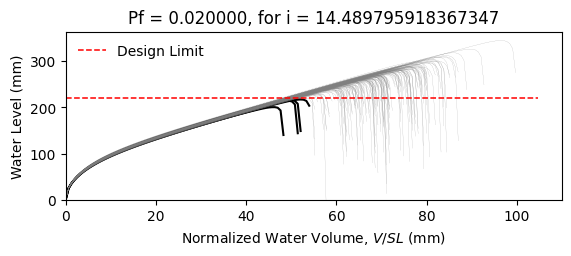

Source data for this figure (header and first rows):
W8X21, L = 360.0 in, slope = 0.020833333333333332 in/in, dead load = 6.944444444444444e-05 kip/in…
zwlim AISC Appendix 2, zwlim DAMP, zwlim Proposed for ASCE 7, zwlim Neglect Ponding, dhnom Denver, dhnom New York, dhnom New Orleans, dh Denver, dh New York, dh New Orleans, dmax
8.439, 6.879, 7.315, 10.32, 1.219, 1.219, 1.219, 3.006, 3.006, 3.006, 11, Safe, 
8.439, 6.879, 7.315, 10.32, 1.219, 1.219, 1.219, 3.006, 3.006, 3.006, 9.853, Safe, 
8.439, 6.879, 7.315, 10.32, 1.219, 1.219, 1.219, 3.006, 3.006, 3.006, 9.654, Safe, 
8.439, 6.879, 7.315, 10.32, 1.219, 1.219, 1.219, 3.006, 3.006, 3.006, 11.25, Safe, 
8.439, 6.879, 7.315, 10.32, 1.219, 1.219, 1.219, 3.006, 3.006, 3.006, 9.152, Safe, 
8.439, 6.879, 7.315, 10.32, 1.219, 1.219, 1.219, 3.006, 3.006, 3.006, 13.59, Safe, 
8.439, 6.879, 7.315, 10.32, 1.219, 1.219, 1.219, 3.006, 3.006, 3.006, 10.4, Safe, 
8.439, 6.879, 7.315, 10.32, 1.219, 1.219, 1.219, 3.006, 3.006, 3.006, 9.48, Safe, 
8.439, 6.879, 7.315, 10.32, 1.219, 1.219, 1.219, 3.006, 3.006, 3.006, 10.87, Safe, 
8.439, 6.879, 7.315, 10.32, 1.219, 1.219, 1.219, 3.006, 3.006, 3.006, 10.21, Safe, 
8.439, 6.879, 7.315, 10.32, 1.219, 1.219, 1.219, 3.006, 3.006, 3.006, 8.891, Safe, 
8.439, 6.879, 7.315, 10.32, 1.219, 1.219, 1.219, 3.006, 3.006, 3.006, 8.693, Safe, 
8.439, 6.879, 7.315, 10.32, 1.219, 1.219, 1.219, 3.006, 3.006, 3.006, 11.14, Safe, 
8.439, 6.879, 7.315, 10.32, 1.219, 1.219, 1.219, 3.006, 3.006, 3.006, 9.707, Safe, 
8.439, 6.879, 7.315, 10.32, 1.219, 1.219, 1.219, 3.006, 3.006, 3.006, 11.06, Safe, 
8.439, 6.879, 7.315, 10.32, 1.219, 1.219, 1.219, 3.006, 3.006, 3.006, 10.17, Safe, 
8.439, 6.879, 7.315, 10.32, 1.219, 1.219, 1.219, 3.006, 3.006, 3.006, 10.52, Safe, 
8.439, 6.879, 7.315, 10.32, 1.219, 1.219, 1.219, 3.006, 3.006, 3.006, 11.54, Safe, 
8.439, 6.879, 7.315, 10.32, 1.219, 1.219, 1.219, 3.006, 3.006, 3.006, 9.494, Safe, 
8.439, 6.879, 7.315, 10.32, 1.219, 1.219, 1.219, 3.006, 3.006, 3.006, 10.08, Safe, 
8.439, 6.879, 7.315, 10.32, 1.219, 1.219, 1.219, 3.006, 3.006, 3.006, 9.362, Safe, 
8.439, 6.879, 7.315, 10.32, 1.219, 1.219, 1.219, 3.006, 3.006, 3.006, 11.06, Safe, 
8.439, 6.879, 7.315, 10.32, 1.219, 1.219, 1.219, 3.006, 3.006, 3.006, 11.11, Safe, 
8.439, 6.879, 7.315, 10.32, 1.219, 1.219, 1.219, 3.006, 3.006, 3.006, 10.32, Safe, 
8.439, 6.879, 7.315, 10.32, 1.219, 1.219, 1.219, 3.006, 3.006, 3.006, 10.02, Safe, 
8.439, 6.879, 7.315, 10.32, 1.219, 1.219, 1.219, 3.006, 3.006, 3.006, 8.89, Safe, 
8.439, 6.879, 7.315, 10.32, 1.219, 1.219, 1.219, 3.006, 3.006, 3.006, 10.94, Safe, 
8.439, 6.879, 7.315, 10.32, 1.219, 1.219, 1.219, 3.006, 3.006, 3.006, 10.44, Safe, 
8.439, 6.879, 7.315, 10.32, 1.219, 1.219, 1.219, 3.006, 3.006, 3.006, 9.581, Safe, 
8.439, 6.879, 7.315, 10.32, 1.219, 1.219, 1.219, 3.006, 3.006, 3.006, 11.66, Safe, 
8.439, 6.879, 7.315, 10.32, 1.219, 1.219, 1.219, 3.006, 3.006, 3.006, 10.75, Safe, 
8.439, 6.879, 7.315, 10.32, 1.219, 1.219, 1.219, 3.006, 3.006, 3.006, 10.72, Safe, 
8.439, 6.879, 7.315, 10.32, 1.219, 1.219, 1.219, 3.006, 3.006, 3.006, 9.821, Safe, 
8.439, 6.879, 7.315, 10.32, 1.219, 1.219, 1.219, 3.006, 3.006, 3.006, 11.55, Safe, 
8.439, 6.879, 7.315, 10.32, 1.219, 1.219, 1.219, 3.006, 3.006, 3.006, 10.97, Safe, 
8.439, 6.879, 7.315, 10.32, 1.219, 1.219, 1.219, 3.006, 3.006, 3.006, 9.51, Safe, 
8.439, 6.879, 7.315, 10.32, 1.219, 1.219, 1.219, 3.006, 3.006, 3.006, 10.56, Safe, 
8.439, 6.879, 7.315, 10.32, 1.219, 1.219, 1.219, 3.006, 3.006, 3.006, 10.9, Safe, 
8.439, 6.879, 7.315, 10.32, 1.219, 1.219, 1.219, 3.006, 3.006, 3.006, 11.35, Safe, 
8.439, 6.879, 7.315, 10.32, 1.219, 1.219, 1.219, 3.006, 3.006, 3.006, 9.011, Safe, 
8.439, 6.879, 7.315, 10.32, 1.219, 1.219, 1.219, 3.006, 3.006, 3.006, 11.77, Safe, 
8.439, 6.879, 7.315, 10.32, 1.219, 1.219, 1.219, 3.006, 3.006, 3.006, 9.94, Safe, 
8.439, 6.879, 7.315, 10.32, 1.219, 1.219, 1.219, 3.006, 3.006, 3.006, 10.17, Safe, 
8.439, 6.879, 7.315, 10.32, 1.219, 1.219, 1.219, 3.006, 3.006, 3.006, 10.22, Safe, 
8.439, 6.879, 7.315, 10.32, 1.219, 1.219, 1.219, 3.006, 3.006, 3.006, 11.29, Safe, 
8.439, 6.879, 7.315, 10.32, 1.219, 1.219, 1.219, 3.006, 3.006, 3.006, 9.087, Safe, 
8.439, 6.879, 7.315, 10.32, 1.219, 1.219, 1.219, 3.006, 3.006, 3.006, 10.46, Safe, 
8.439, 6.879, 7.315, 10.32, 1.219, 1.219, 1.219, 3.006, 3.006, 3.006, 9.629, Safe, 
8.439, 6.879, 7.315, 10.32, 1.219, 1.219, 1.219, 3.006, 3.006, 3.006, 10.43, Safe, 
8.439, 6.879, 7.315, 10.32, 1.219, 1.219, 1.219, 3.006, 3.006, 3.006, 9.547, Safe, 
8.439, 6.879, 7.315, 10.32, 1.219, 1.219, 1.219, 3.006, 3.006, 3.006, 11.03, Safe, 
8.439, 6.879, 7.315, 10.32, 1.219, 1.219, 1.219, 3.006, 3.006, 3.006, 8.488, Fail, 
8.439, 6.879, 7.315, 10.32, 1.219, 1.219, 1.219, 3.006, 3.006, 3.006, 10.55, Safe, 
8.439, 6.879, 7.315, 10.32, 1.219, 1.219, 1.219, 3.006, 3.006, 3.006, 9.791, Safe, 
8.439, 6.879, 7.315, 10.32, 1.219, 1.219, 1.219, 3.006, 3.006, 3.006, 11.83, Safe, 
8.439, 6.879, 7.315, 10.32, 1.219, 1.219, 1.219, 3.006, 3.006, 3.006, 9.535, Safe, 
8.439, 6.879, 7.315, 10.32, 1.219, 1.219, 1.219, 3.006, 3.006, 3.006, 10.17, Safe, 
8.439, 6.879, 7.315, 10.32, 1.219, 1.219, 1.219, 3.006, 3.006, 3.006, 9.61, Safe, 
8.439, 6.879, 7.315, 10.32, 1.219, 1.219, 1.219, 3.006, 3.006, 3.006, 9.018, Safe, 
... 142 more rows
